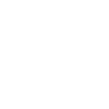
t = 0.00 s
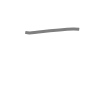
t = 0.50 s
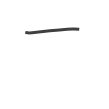
t = 0.75 s
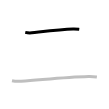
t = 1.25 s
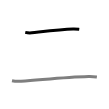
t = 1.50 s
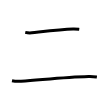
t = 2.00 s

The animated SVG that drew these frames (rendered in a browser with its animation timeline set to each time). Animation: 2 SMIL elements (animate=2); one cycle of 2.00 s.

<svg width="109px" height="109px" viewBox="0 0 px 109px" xmlns="http://www.w3.org/2000/svg" xmlns:xlink="http://www.w3.org/1999/xlink" xml:space="preserve" version="1.1"  baseProfile="full">
<path d="M25.25,32.4c1.77,0.37,4.78,0.56,6.55,0.37c10.82-1.15,28.82-3.4,41.24-3.76c2.95-0.09,4.73,0.18,6.21,0.36" style="fill:none;stroke:black;stroke-width:3;opacity:0">
  <animate attributeType="CSS" attributeName="opacity" from="0" to="1" begin="0s" dur="1s" repeatCount="0" fill="freeze" />
</path>
<path d="M12,80.75c2.37,0.5,6.73,0.67,9.09,0.5c23.79-1.75,45.04-4.12,67.49-4.74c3.95-0.11,6.32,0.24,8.3,0.49" style="fill:none;stroke:black;stroke-width:3;opacity:0">
  <animate attributeType="CSS" attributeName="opacity" from="0" to="1" begin="1s" dur="1s" repeatCount="0" fill="freeze" />
</path>
</svg>
